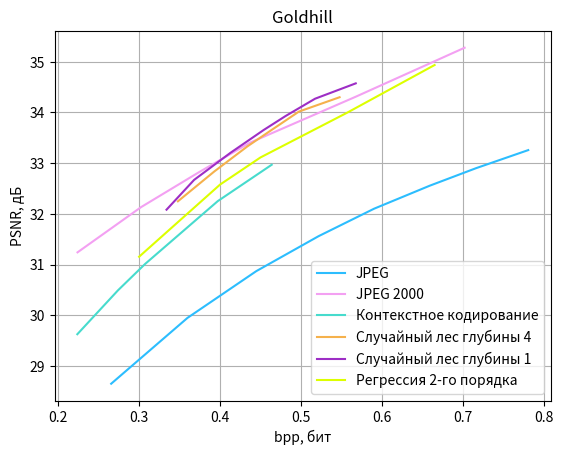

The script that saved this image:
from matplotlib import pyplot as plt
import numpy as np

CB91_Blue = '#2CBDFE'
CB91_Green = '#47DBCD'
CB91_Pink = '#F3A0F2'
CB91_Purple = '#9D2EC5'
CB91_Violet = '#ddff00'
CB91_Amber = '#F5B14C'

color_list = [CB91_Blue, CB91_Pink, CB91_Green, CB91_Amber,
              CB91_Purple, CB91_Violet]
plt.rcParams['axes.prop_cycle'] = plt.cycler(color=color_list)

# jpeg
y = [33.2568, 32.9006, 32.5546, 32.1012, 31.5592, 30.8692, 29.9472, 28.6482]
x = [0.7808, 0.7164, 0.6591, 0.5904, 0.5218, 0.4448, 0.3598, 0.2655]
plt.plot(x, y, label='JPEG', color=color_list[0])

# jpeg 2000
y = [35.2766, 34.3066, 33.4029, 32.8210, 32.1326, 31.2397]
x = [0.7022, 0.5672, 0.4370, 0.3740, 0.3025, 0.2239]
plt.plot(x, y, label='JPEG 2000', color=color_list[1])

# Контекстное кодирование
y = [32.967910521815485, 32.25020313368433, 31.011596988121724, 30.490098270101008, 29.624686221168663]
x = [0.463836669921875, 0.397186279296875, 0.307464599609375, 0.27386474609375, 0.223663330078125]
plt.plot(x, y, label='Контекстное кодирование', color=color_list[2])

# Лес
y = np.array([34.34960683, 34.06629, 33.673516, 33.3817524, 32.88449146, 32.296597765])
x = [0.54768798828125, 0.49739501953125, 0.460865478515625, 0.43391845703125, 0.392841796875,
     0.347950439453125]
y -= 0.05
plt.plot(x, y, label='Случайный лес глубины 4', color=color_list[3])

# Пни
y = np.array([34.623541, 34.32046, 33.978055, 33.703476, 33.2529, 32.719066,
              32.13156])
x = [0.56768798828125, 0.51739501953125, 0.480865478515625, 0.45391845703125, 0.412841796875,
     0.367950439453125, 0.333892822265625]
y -= 0.05
plt.plot(x, y, label='Случайный лес глубины 1', color=color_list[4])

# регрессия
y = [34.9352182, 33.997, 33.11232, 32.5764655710005, 31.15360]
x = [0.66510009765625, 0.55731201171875, 0.45001220703125, 0.4, 0.3]
plt.plot(x, y, label='Регрессия 2-го порядка', color=color_list[5])

plt.title('Goldhill')
plt.grid(visible=True)
plt.legend()
plt.xlabel('bpp, бит')
plt.ylabel('PSNR, дБ')
plt.show()
